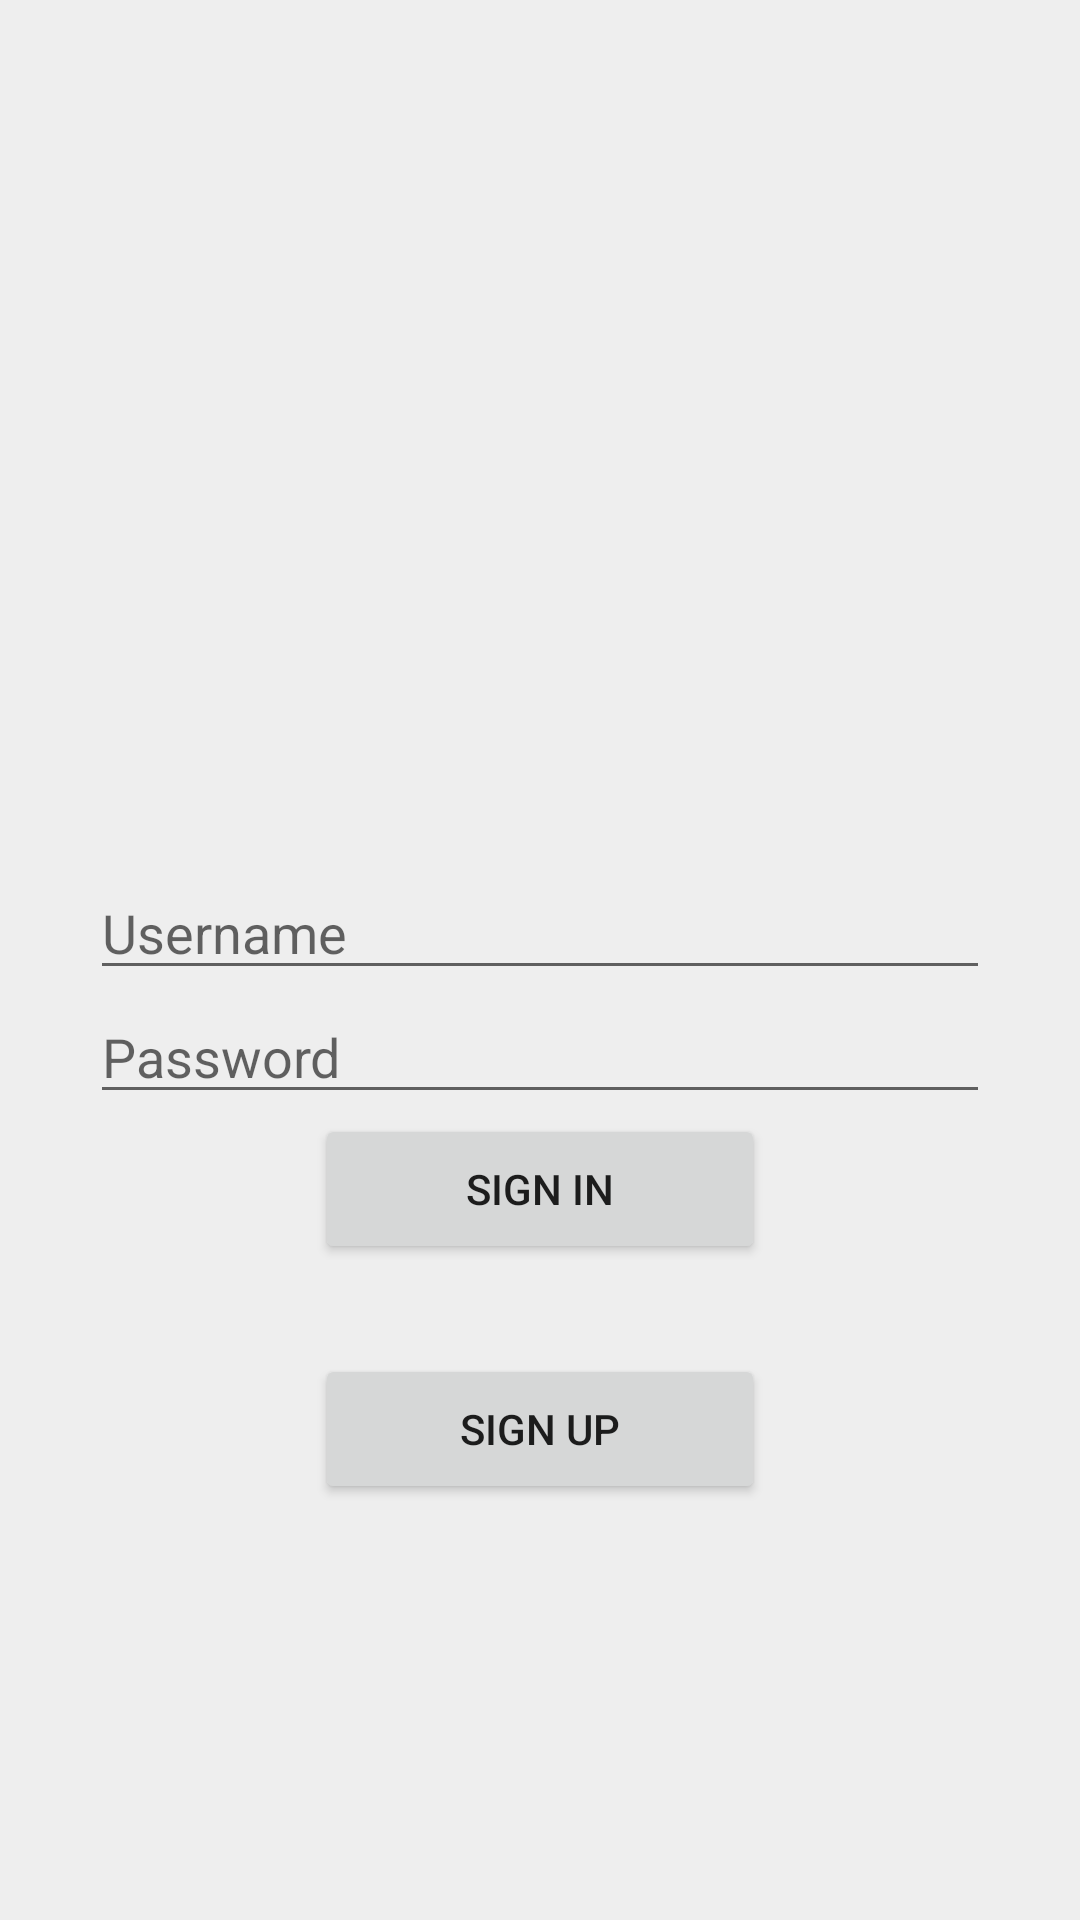

Write the Android layout XML for this screen, with the resource values it uses.
<!-- AndroidManifest.xml: application theme Theme.HoangTangKhaiSemesterProject -->
<!-- res/layout/activity_sign_in.xml -->
<?xml version="1.0" encoding="utf-8"?>
<ScrollView xmlns:android="http://schemas.android.com/apk/res/android"
    xmlns:app="http://schemas.android.com/apk/res-auto"
    xmlns:tools="http://schemas.android.com/tools"
    android:layout_width="match_parent"
    android:layout_height="match_parent"
    android:background="#EEEEEE">
    <LinearLayout
        android:layout_width="match_parent"
        android:layout_height="wrap_content"
        android:background="#EEEEEE"
        tools:context=".activity.SignInActivity"
        android:orientation="vertical"
        android:layout_gravity="center"
        android:gravity="center">

        <ImageView
            android:id="@+id/logo"
            android:layout_width="200dp"
            android:layout_height="200dp"
            android:src="@drawable/app_icon"
            app:layout_constraintBottom_toBottomOf="parent"
            app:layout_constraintHorizontal_bias="0.497"
            app:layout_constraintLeft_toLeftOf="parent"
            app:layout_constraintRight_toRightOf="parent"
            app:layout_constraintTop_toTopOf="parent"
            app:layout_constraintVertical_bias="0.08" />

        <EditText
            android:layout_width="300dp"
            android:layout_height="wrap_content"
            android:hint="Username"
            android:id="@+id/editUsername"/>

        <EditText
            android:layout_width="300dp"
            android:layout_height="wrap_content"
            android:hint="Password"
            android:inputType="textPassword"
            android:id="@+id/editPassword"/>


        <Button
            android:layout_marginBottom="30dp"
            android:layout_width="150dp"
            android:layout_height="50dp"
            android:text="Sign IN"
            android:id="@+id/loginBtn"/>

        <Button
            android:layout_width="150dp"
            android:layout_height="50dp"
            android:layout_marginBottom="50dp"
            android:text="Sign up"
            android:id="@+id/signUpBtn"/>

    </LinearLayout >
</ScrollView>
<!-- resources referenced by this layout -->
<resources>
  <style name="Theme.HoangTangKhaiSemesterProject" parent="Theme.MaterialComponents.DayNight.DarkActionBar">
          
          <item name="colorPrimary">@color/purple_500</item>
          <item name="colorPrimaryVariant">@color/purple_700</item>
          <item name="colorOnPrimary">@color/white</item>
          
          <item name="colorSecondary">@color/teal_200</item>
          <item name="colorSecondaryVariant">@color/teal_700</item>
          <item name="colorOnSecondary">@color/black</item>
          
          <item name="android:statusBarColor" tools:targetApi="l">?attr/colorPrimaryVariant</item>
          
      </style>
  <color name="purple_500">#FF6200EE</color>
  <color name="purple_700">#FF3700B3</color>
  <color name="white">#FFFFFFFF</color>
  <color name="teal_200">#FF03DAC5</color>
  <color name="teal_700">#FF018786</color>
  <color name="black">#FF000000</color>
</resources>
